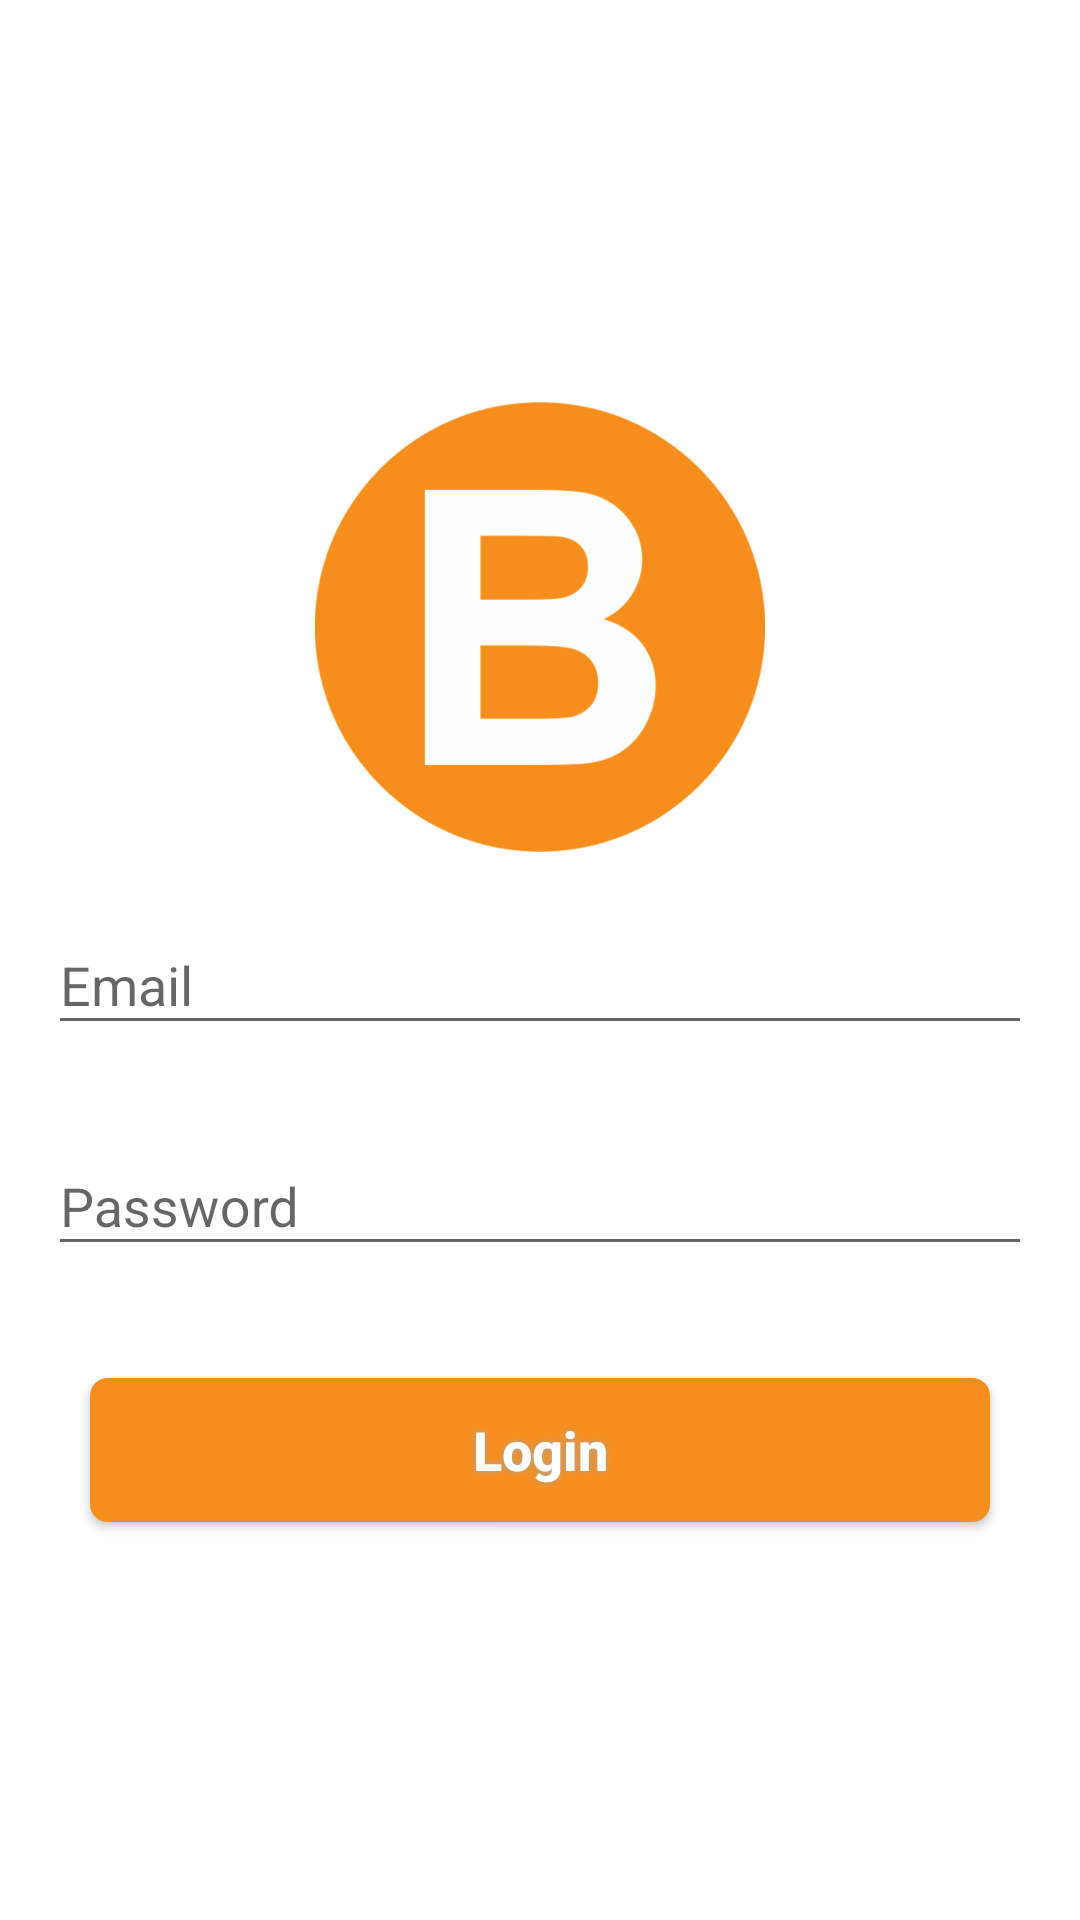

Write the Android layout XML for this screen, with the resource values it uses.
<!-- AndroidManifest.xml: application theme AppTheme -->
<!-- res/layout/activity_login.xml -->
<?xml version="1.0" encoding="utf-8"?>
<layout>
    <data>
        <variable
            name="loginPresenter"
            type="com.kotlin.basecode.ui.login.LoginPresenter"/>
    </data>

    <android.support.constraint.ConstraintLayout
        xmlns:android="http://schemas.android.com/apk/res/android"
        xmlns:app="http://schemas.android.com/apk/res-auto"
        xmlns:tools="http://schemas.android.com/tools"
        android:layout_width="match_parent"
        android:layout_height="match_parent"
        android:gravity="center_horizontal"
        tools:context=".ui.login.LoginActivity"
        android:background="@android:color/white">


        <ImageView
            android:id="@+id/imageView"
            android:layout_width="wrap_content"
            android:layout_height="wrap_content"
            android:layout_marginBottom="12dp"
            android:layout_marginTop="1dp"
            android:adjustViewBounds="true"
            android:contentDescription="@null"
            android:maxHeight="150dp"
            android:maxWidth="150dp"
            android:scaleType="fitCenter"
            android:src="@drawable/application_logo"
            app:layout_constraintBottom_toTopOf="@+id/inputLayoutEmail"
            app:layout_constraintEnd_toEndOf="parent"
            app:layout_constraintStart_toStartOf="parent"
            app:layout_constraintTop_toTopOf="parent"
            app:layout_constraintVertical_chainStyle="packed" />

        <android.support.design.widget.TextInputLayout
            android:id="@+id/inputLayoutEmail"
            android:layout_width="0dp"
            android:layout_height="wrap_content"
            android:layout_marginBottom="1dp"
            android:layout_marginEnd="16dp"
            android:layout_marginLeft="16dp"
            android:layout_marginRight="16dp"
            android:layout_marginStart="16dp"
            app:errorEnabled="true"
            app:layout_constraintBottom_toTopOf="@+id/inputLayoutPassword"
            app:layout_constraintEnd_toEndOf="parent"
            app:layout_constraintStart_toStartOf="parent"
            app:layout_constraintTop_toBottomOf="@+id/imageView">

            <EditText
                android:id="@+id/email"
                android:layout_width="match_parent"
                android:layout_height="wrap_content"
                android:hint="@string/prompt_email"
                android:inputType="textEmailAddress"
                android:maxLines="1"
                android:singleLine="true"
                android:text="@{loginPresenter.userLogin.email}" />

        </android.support.design.widget.TextInputLayout>

        <android.support.design.widget.TextInputLayout
            android:id="@+id/inputLayoutPassword"
            android:layout_width="0dp"
            android:layout_height="wrap_content"
            android:layout_marginBottom="2dp"
            android:layout_marginEnd="16dp"
            android:layout_marginLeft="16dp"
            android:layout_marginRight="16dp"
            android:layout_marginStart="16dp"
            app:errorEnabled="true"
            app:layout_constraintBottom_toTopOf="@+id/emailSignInButton"
            app:layout_constraintEnd_toEndOf="parent"
            app:layout_constraintStart_toStartOf="parent"
            app:layout_constraintTop_toBottomOf="@+id/inputLayoutEmail">

            <EditText
                android:id="@+id/password"
                android:layout_width="match_parent"
                android:layout_height="wrap_content"
                android:hint="@string/prompt_password"
                android:imeActionId="6"
                android:imeActionLabel="@string/action_login"
                android:imeOptions="actionUnspecified"
                android:inputType="textPassword"
                android:maxLines="1"
                android:singleLine="true"
                app:passwordToggleEnabled="true"
                android:text="@{loginPresenter.userLogin.password}" />

        </android.support.design.widget.TextInputLayout>

        <Button
            android:id="@+id/emailSignInButton"
            style="@style/AppTheme.ButtonOrange"
            android:layout_width="wrap_content"
            android:layout_height="wrap_content"
            android:layout_marginStart="39dp"
            android:layout_marginEnd="39dp"
            android:text="@string/action_login"
            app:layout_constraintBottom_toBottomOf="parent"
            app:layout_constraintStart_toStartOf="@+id/inputLayoutPassword"
            app:layout_constraintEnd_toEndOf="@+id/inputLayoutPassword"
            app:layout_constraintTop_toBottomOf="@+id/inputLayoutPassword"
            android:onClick="@{() -> loginPresenter.verifyUser()}"/>


    </android.support.constraint.ConstraintLayout>
</layout>
<!-- resources referenced by this layout -->
<resources>
  <!-- drawable application_logo: png bitmap (drawable, 100165 bytes) -->
  <string name="action_login">Login</string>
  <string name="prompt_email">Email</string>
  <string name="prompt_password">Password</string>
  <style name="AppTheme.ButtonOrange" parent="@style/TextAppearance.AppCompat.Button">
          <item name="android:background">@drawable/rounded_button</item>
          <item name="android:textColor">#FFFFFF</item>
          <item name="android:textSize">18sp</item>
          <item name="android:layout_width">wrap_content</item>
          <item name="android:layout_height">wrap_content</item>
          <item name="android:shadowColor">#A8A8A8</item>
          <item name="android:shadowDx">0</item>
          <item name="android:shadowDy">0</item>
          <item name="android:shadowRadius">5</item>
          <item name="android:textAllCaps">false</item>
          <item name="android:layout_marginTop">15dp</item>
          <item name="android:textStyle">bold</item>
          <item name="android:maxWidth">300dp</item>
          <item name="android:minWidth">300dp</item>
          <item name="android:layout_gravity">center_horizontal</item>
      </style>
  <style name="AppTheme" parent="@style/Theme.AppCompat.Light.DarkActionBar">
          <item name="colorPrimary">@color/colorPrimary</item>
          <item name="colorPrimaryDark">@color/colorPrimaryDark</item>
          <item name="colorAccent">@color/colorAccent</item>
          <item name="textInputStyle">@style/Widget.Design.TextInputLayout</item>
      </style>
  <!-- drawable rounded_button (drawable) -->
  <?xml version="1.0" encoding="utf-8"?>
  
  <ripple
      xmlns:android="http://schemas.android.com/apk/res/android"
      android:color="@color/colorPrimary">
      <item >
          <shape
              android:shape="rectangle">
              <solid android:color="@color/colorAccent" />
  
              <corners android:radius="6dp" />
          </shape>
      </item>
  </ripple>
  <color name="colorPrimary">#FFFFFF</color>
  <color name="colorPrimaryDark">#41463F</color>
  <color name="colorAccent">#F68E1E</color>
</resources>
